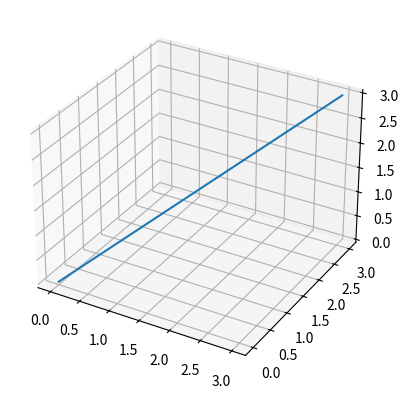

Write Python code to recreate this figure.
import numpy as np
import matplotlib.pyplot as plt
from mpl_toolkits.mplot3d import Axes3D as ax
fig=plt.figure()
axe=plt.axes(projection='3d')
x=np.array([0,1,2,3])
y=np.array([0,1,2,3])
z=np.array([0,1,2,3])
axe.plot3D(x,y,z)
plt.show()
